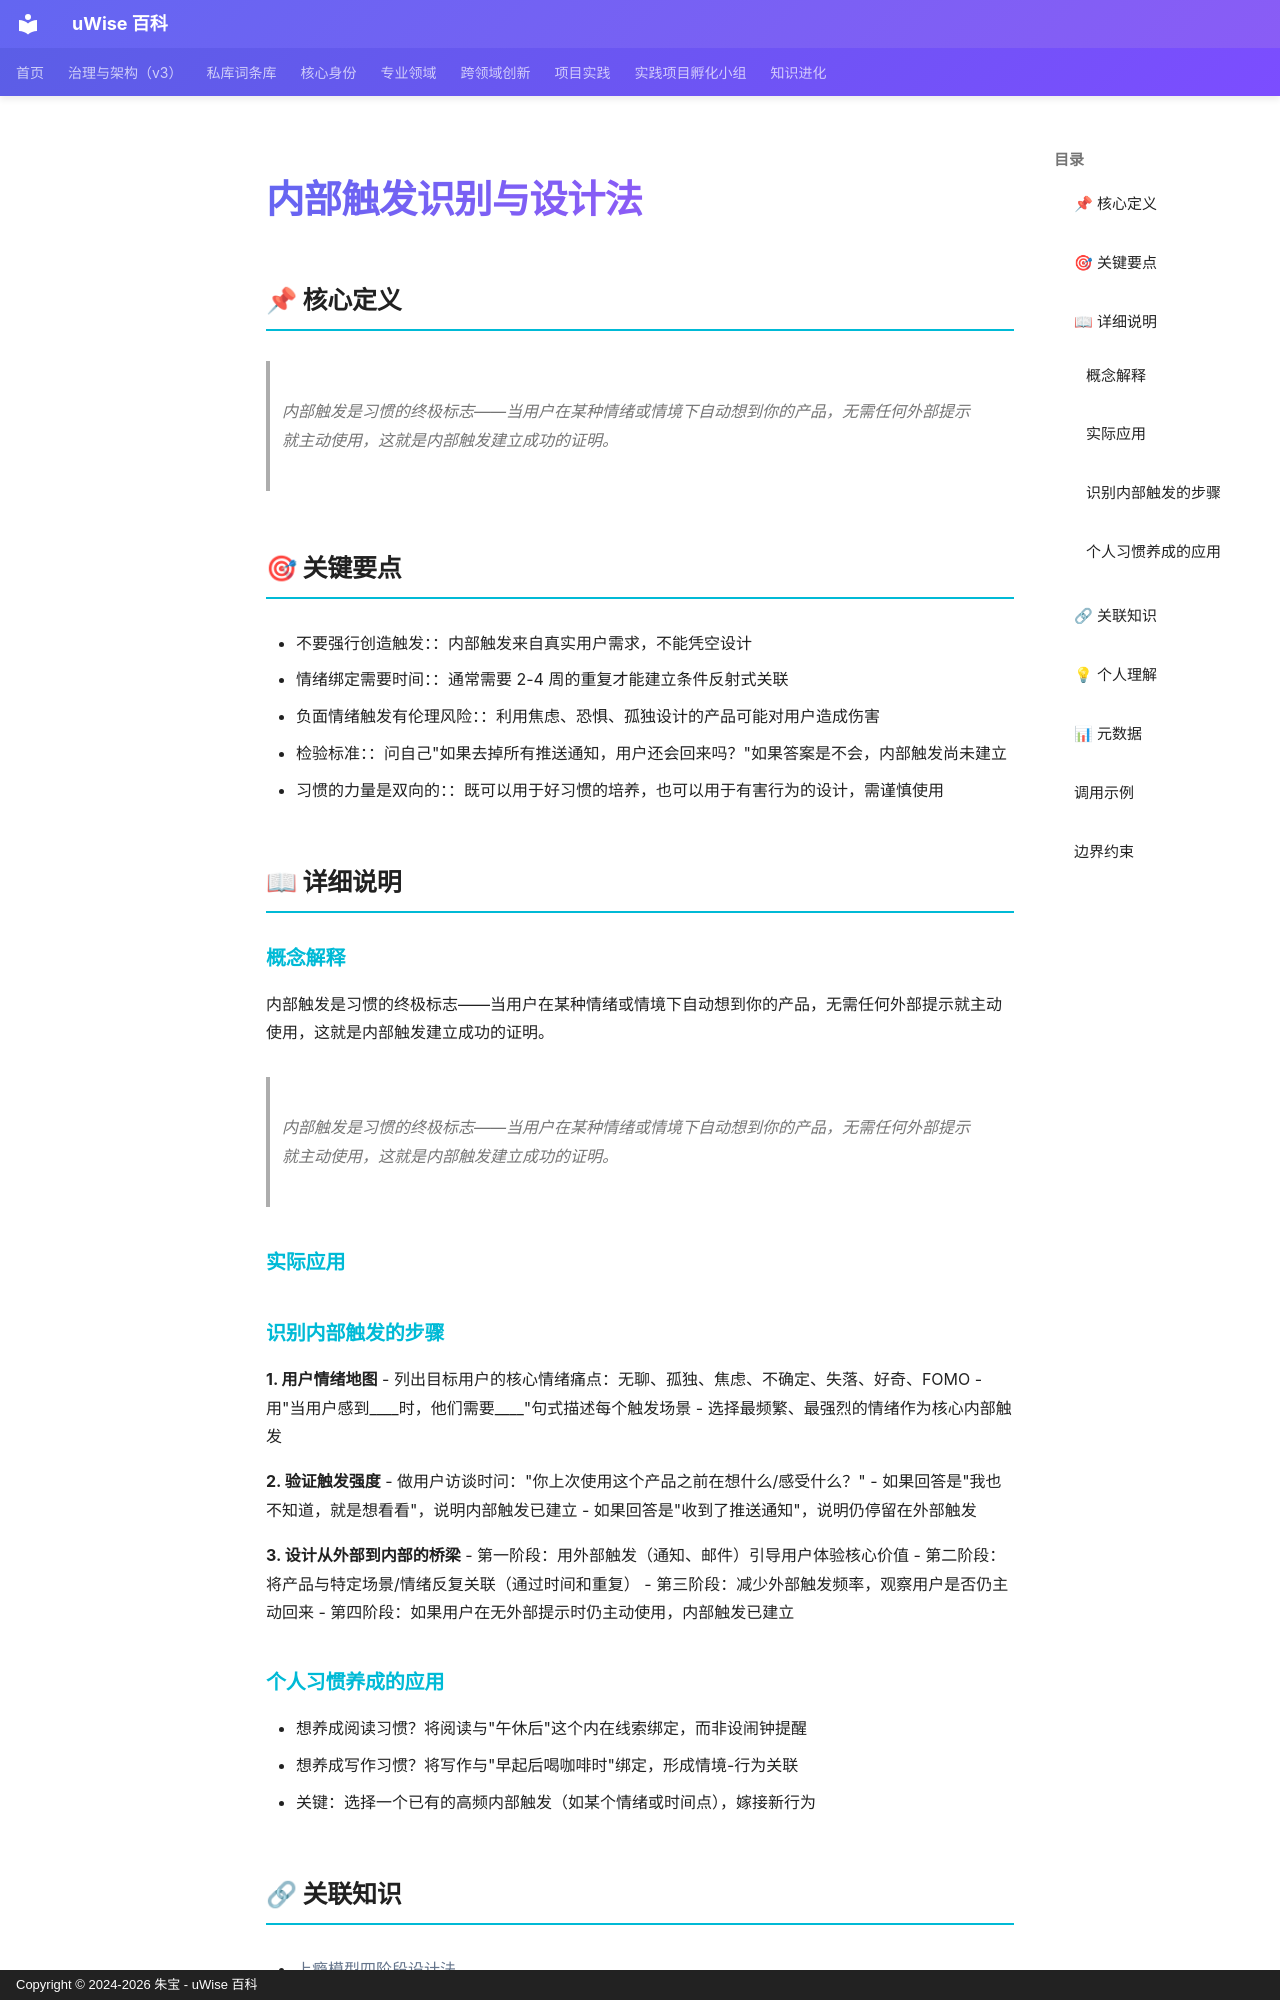

repository: zhubao315/uWise · page: vault-encyclopedia/md-bbe0793a/index.html · generator: mkdocs · copyright: Copyright © 2024-2026 朱宝 - uWise 百科

---
title: "内部触发识别与设计法"
description: "内部触发是习惯的终极标志——当用户在某种情绪或情境下自动想到你的产品，无需任何外部提示就主动使用，这就是内部触发建立成功的证明。"
---

# 内部触发识别与设计法

## 📌 核心定义

> 内部触发是习惯的终极标志——当用户在某种情绪或情境下自动想到你的产品，无需任何外部提示就主动使用，这就是内部触发建立成功的证明。

## 🎯 关键要点

- 不要强行创造触发：：内部触发来自真实用户需求，不能凭空设计
- 情绪绑定需要时间：：通常需要 2-4 周的重复才能建立条件反射式关联
- 负面情绪触发有伦理风险：：利用焦虑、恐惧、孤独设计的产品可能对用户造成伤害
- 检验标准：：问自己"如果去掉所有推送通知，用户还会回来吗？"如果答案是不会，内部触发尚未建立
- 习惯的力量是双向的：：既可以用于好习惯的培养，也可以用于有害行为的设计，需谨慎使用

## 📖 详细说明

### 概念解释
内部触发是习惯的终极标志——当用户在某种情绪或情境下自动想到你的产品，无需任何外部提示就主动使用，这就是内部触发建立成功的证明。
> 内部触发是习惯的终极标志——当用户在某种情绪或情境下自动想到你的产品，无需任何外部提示就主动使用，这就是内部触发建立成功的证明。


### 实际应用

### 识别内部触发的步骤

**1. 用户情绪地图**
- 列出目标用户的核心情绪痛点：无聊、孤独、焦虑、不确定、失落、好奇、FOMO
- 用"当用户感到____时，他们需要____"句式描述每个触发场景
- 选择最频繁、最强烈的情绪作为核心内部触发

**2. 验证触发强度**
- 做用户访谈时问："你上次使用这个产品之前在想什么/感受什么？"
- 如果回答是"我也不知道，就是想看看"，说明内部触发已建立
- 如果回答是"收到了推送通知"，说明仍停留在外部触发

**3. 设计从外部到内部的桥梁**
- 第一阶段：用外部触发（通知、邮件）引导用户体验核心价值
- 第二阶段：将产品与特定场景/情绪反复关联（通过时间和重复）
- 第三阶段：减少外部触发频率，观察用户是否仍主动回来
- 第四阶段：如果用户在无外部提示时仍主动使用，内部触发已建立

### 个人习惯养成的应用
- 想养成阅读习惯？将阅读与"午休后"这个内在线索绑定，而非设闹钟提醒
- 想养成写作习惯？将写作与"早起后喝咖啡时"绑定，形成情境-行为关联
- 关键：选择一个已有的高频内部触发（如某个情绪或时间点），嫁接新行为
